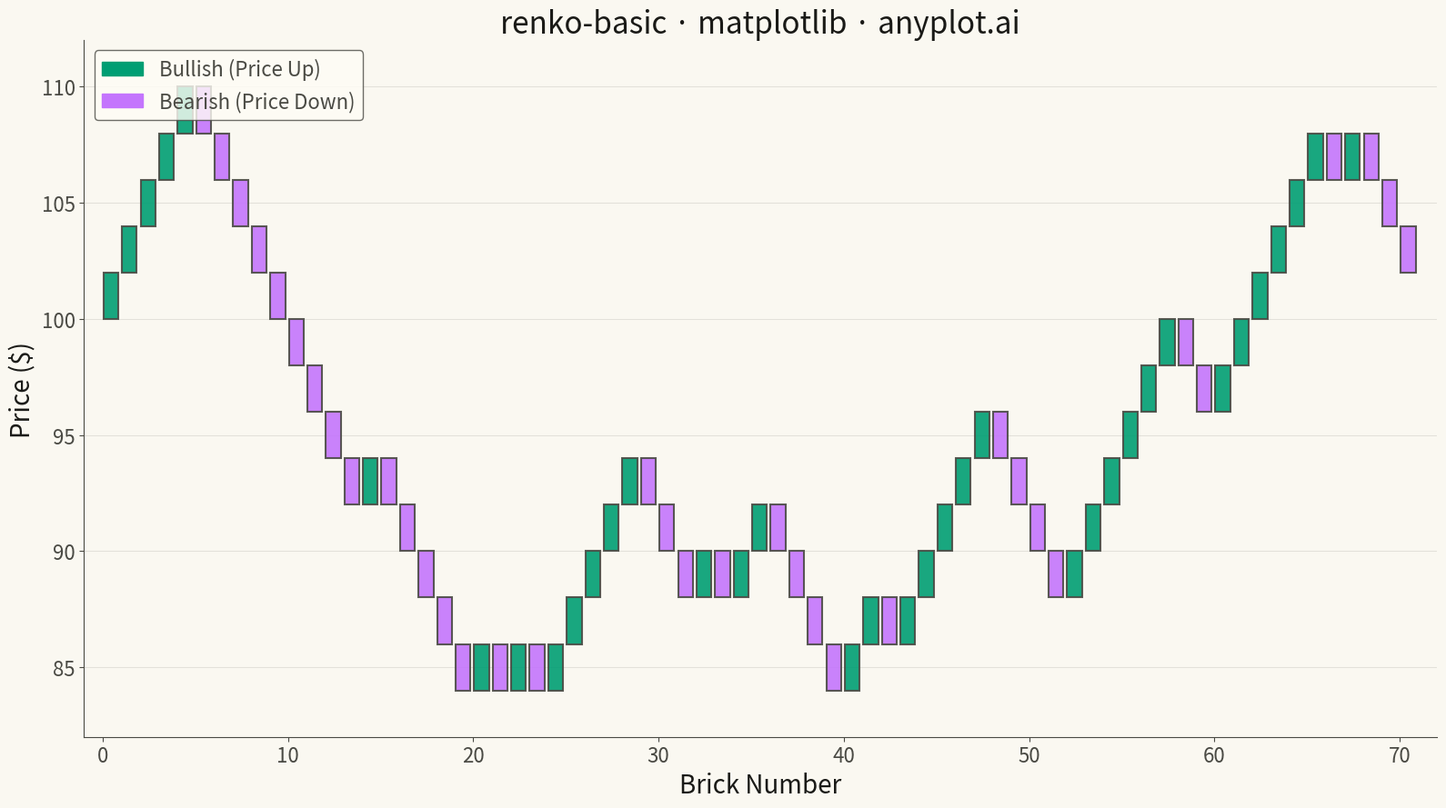

Here is the Python script that generated this plot:
""" anyplot.ai
renko-basic: Basic Renko Chart
Library: matplotlib 3.10.9 | Python 3.13.13
Quality: 88/100 | Updated: 2026-05-17
"""

import os

import matplotlib.patches as mpatches
import matplotlib.pyplot as plt
import numpy as np


# Theme tokens
THEME = os.getenv("ANYPLOT_THEME", "light")
PAGE_BG = "#FAF8F1" if THEME == "light" else "#1A1A17"
ELEVATED_BG = "#FFFDF6" if THEME == "light" else "#242420"
INK = "#1A1A17" if THEME == "light" else "#F0EFE8"
INK_SOFT = "#4A4A44" if THEME == "light" else "#B8B7B0"

# Okabe-Ito palette
BULLISH = "#009E73"  # Green for upward
BEARISH = "#C475FD"  # Vermillion (reddish) for downward

# Generate synthetic price data
np.random.seed(42)
n_points = 200

# Start price and simulate daily returns
start_price = 100
returns = np.random.normal(0.001, 0.02, n_points)
prices = start_price * np.cumprod(1 + returns)

# Renko brick calculation
brick_size = 2.0


def calculate_renko_bricks(close_prices, brick_size):
    """Calculate Renko bricks from close prices."""
    bricks = []
    if len(close_prices) == 0:
        return bricks

    current_price = np.floor(close_prices[0] / brick_size) * brick_size

    for price in close_prices:
        diff = price - current_price
        num_bricks = int(abs(diff) // brick_size)

        if num_bricks > 0:
            direction = 1 if diff > 0 else -1
            for _ in range(num_bricks):
                brick_bottom = current_price if direction > 0 else current_price - brick_size
                bricks.append({"bottom": brick_bottom, "top": brick_bottom + brick_size, "direction": direction})
                current_price += direction * brick_size

    return bricks


# Calculate Renko bricks
bricks = calculate_renko_bricks(prices, brick_size)

# Create figure
fig, ax = plt.subplots(figsize=(16, 9), facecolor=PAGE_BG)
ax.set_facecolor(PAGE_BG)

# Draw bricks
brick_width = 0.8
gap = 0.1

for i, brick in enumerate(bricks):
    color = BULLISH if brick["direction"] > 0 else BEARISH
    edge_color = INK_SOFT

    rect = mpatches.Rectangle(
        (i + gap / 2, brick["bottom"]),
        brick_width,
        brick_size,
        linewidth=1.5,
        edgecolor=edge_color,
        facecolor=color,
        alpha=0.9,
    )
    ax.add_patch(rect)

# Set axis limits
ax.set_xlim(-1, len(bricks) + 1)
all_prices = [b["bottom"] for b in bricks] + [b["top"] for b in bricks]
ax.set_ylim(min(all_prices) - brick_size, max(all_prices) + brick_size)

# Labels and styling
ax.set_xlabel("Brick Number", fontsize=20, color=INK)
ax.set_ylabel("Price ($)", fontsize=20, color=INK)
ax.set_title("renko-basic · matplotlib · anyplot.ai", fontsize=24, fontweight="medium", color=INK)
ax.tick_params(axis="both", labelsize=16, colors=INK_SOFT)

# Subtle grid for price levels
ax.yaxis.grid(True, alpha=0.10, linewidth=0.8, color=INK)
ax.set_axisbelow(True)

# Spine styling
ax.spines["top"].set_visible(False)
ax.spines["right"].set_visible(False)
for s in ("left", "bottom"):
    ax.spines[s].set_color(INK_SOFT)

# Legend with theme-adaptive styling
bullish_patch = mpatches.Patch(color=BULLISH, label="Bullish (Price Up)")
bearish_patch = mpatches.Patch(color=BEARISH, label="Bearish (Price Down)")
leg = ax.legend(handles=[bullish_patch, bearish_patch], loc="upper left", fontsize=16)
if leg:
    leg.get_frame().set_facecolor(ELEVATED_BG)
    leg.get_frame().set_edgecolor(INK_SOFT)
    plt.setp(leg.get_texts(), color=INK_SOFT)

plt.tight_layout()
plt.savefig(f"plot-{THEME}.png", dpi=300, bbox_inches="tight", facecolor=PAGE_BG)
